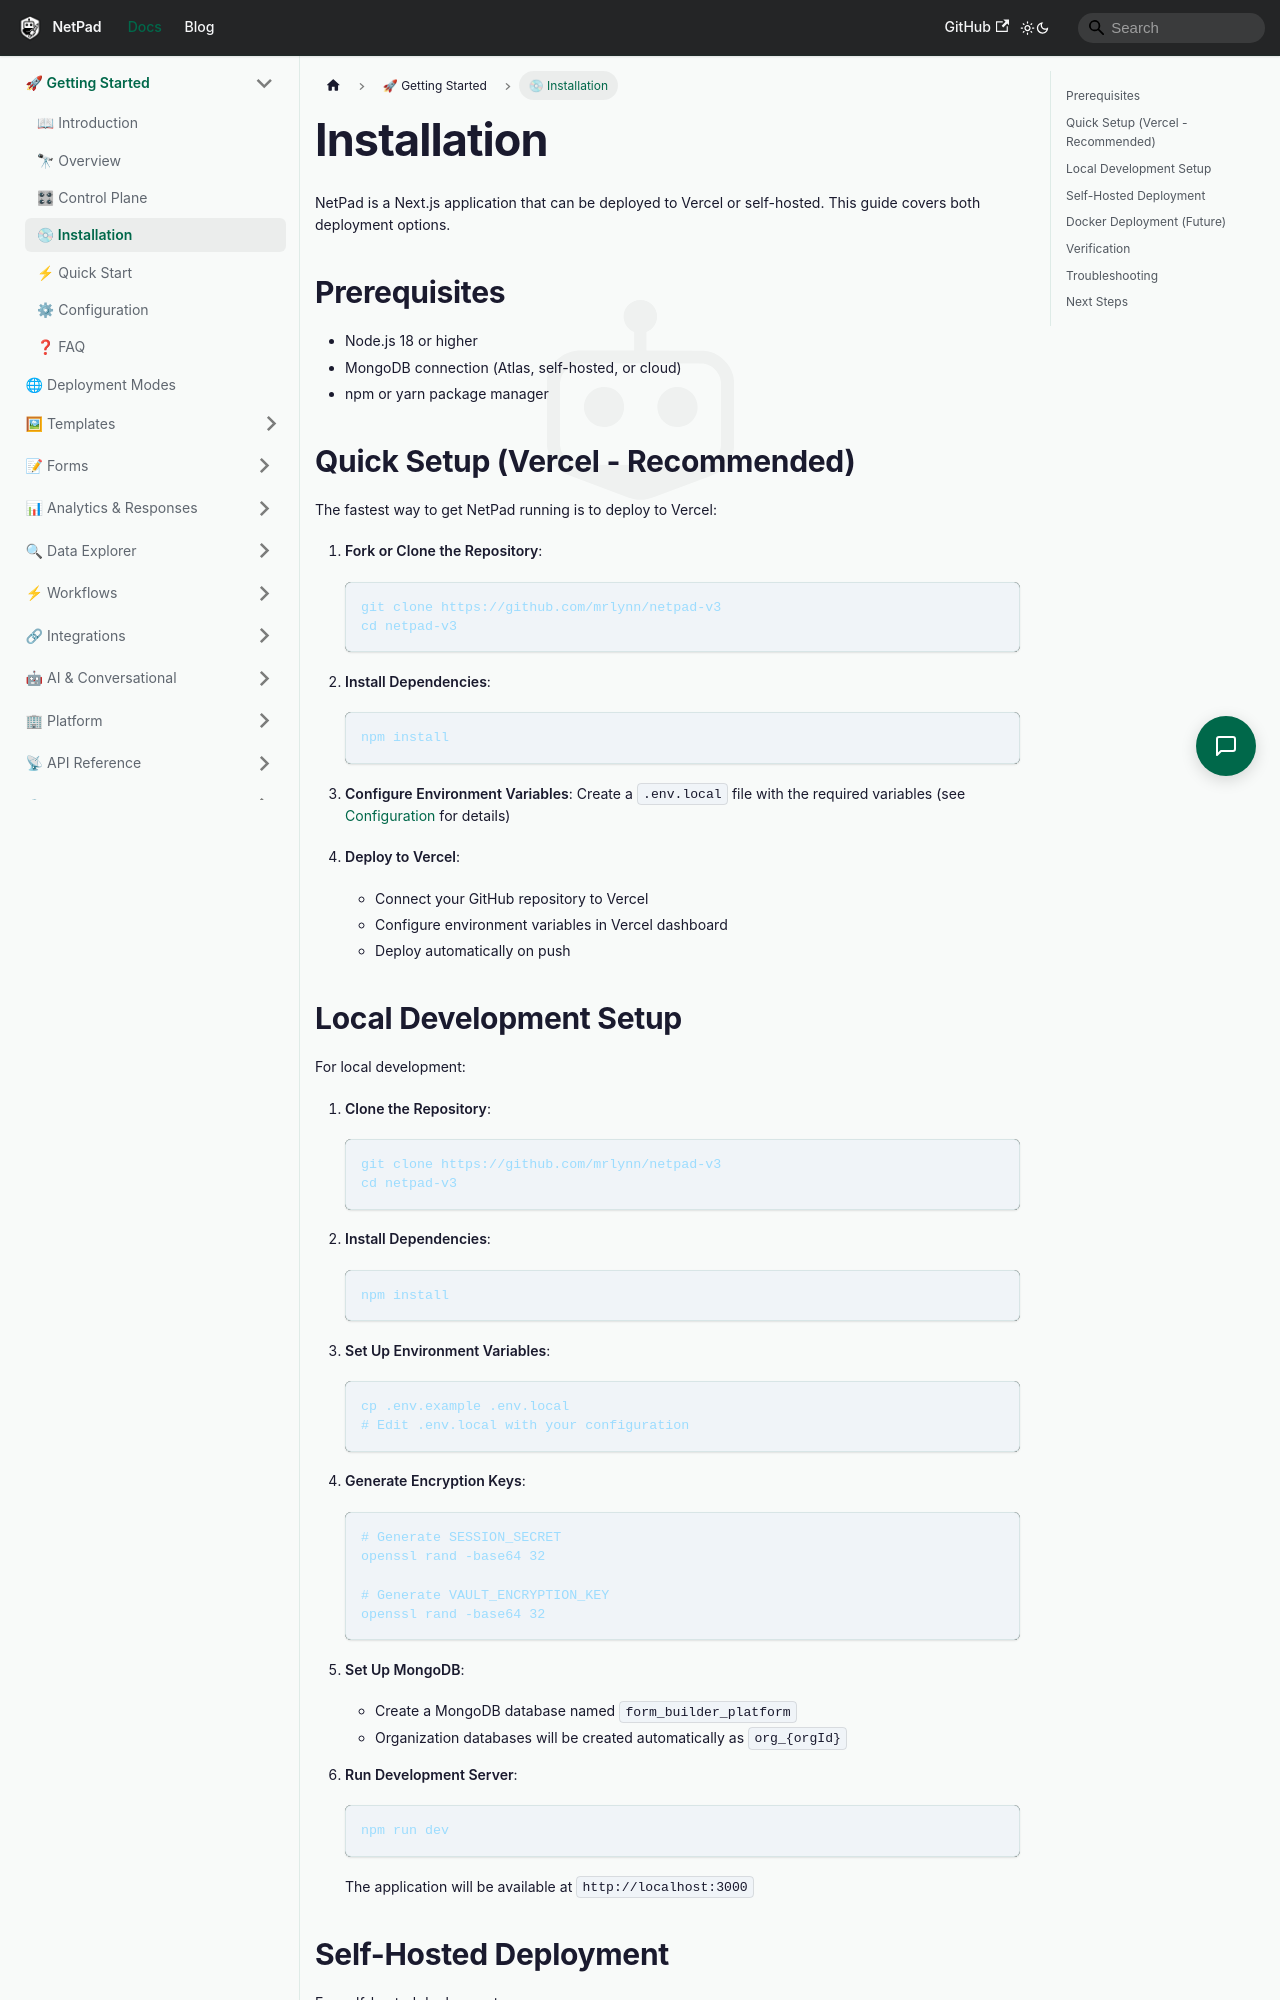

repository: mrlynn/netpad-docs · page: docs/getting-started/installation/index.html · generator: docusaurus

# Installation

NetPad is a Next.js application that can be deployed to Vercel or self-hosted. This guide covers both deployment options.

## Prerequisites

- Node.js 18 or higher
- MongoDB connection (Atlas, self-hosted, or cloud)
- npm or yarn package manager

## Quick Setup (Vercel - Recommended)

The fastest way to get NetPad running is to deploy to Vercel:

1. **Fork or Clone the Repository**:
   ```bash
   git clone https://github.com/mrlynn/netpad-v3
   cd netpad-v3
   ```

2. **Install Dependencies**:
   ```bash
   npm install
   ```

3. **Configure Environment Variables**:
   Create a `.env.local` file with the required variables (see [Configuration](./configuration.md) for details)

4. **Deploy to Vercel**:
   - Connect your GitHub repository to Vercel
   - Configure environment variables in Vercel dashboard
   - Deploy automatically on push

## Local Development Setup

For local development:

1. **Clone the Repository**:
   ```bash
   git clone https://github.com/mrlynn/netpad-v3
   cd netpad-v3
   ```

2. **Install Dependencies**:
   ```bash
   npm install
   ```

3. **Set Up Environment Variables**:
   ```bash
   cp .env.example .env.local
   # Edit .env.local with your configuration
   ```

4. **Generate Encryption Keys**:
   ```bash
   # Generate SESSION_SECRET
   openssl rand -base64 32
   
   # Generate VAULT_ENCRYPTION_KEY
   openssl rand -base64 32
   ```

5. **Set Up MongoDB**:
   - Create a MongoDB database named `form_builder_platform`
   - Organization databases will be created automatically as `org_{orgId}`

6. **Run Development Server**:
   ```bash
   npm run dev
   ```

   The application will be available at `http://localhost:3000`
